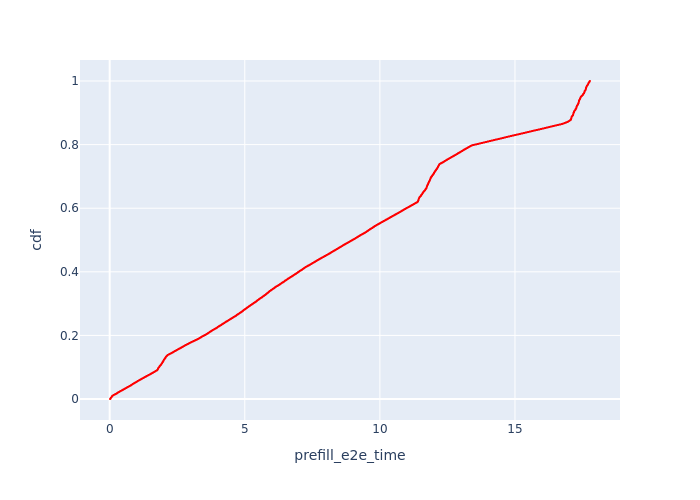

Values plotted in this chart, from the file beside it:
, Request Id, prefill_e2e_time, cdf
0, 2, 0.01123, 7.965588657001752e-05
53, 1, 0.01376, 0.0001593
52, 0, 0.01399, 0.000239
5, 17, 0.02286, 0.0003186
11, 43, 0.02337, 0.0003983
10, 42, 0.02383, 0.0004779
66, 15, 0.02441, 0.0005576
65, 14, 0.02456, 0.0006372
64, 13, 0.02465, 0.0007169
9, 40, 0.02489, 0.0007966
63, 12, 0.0251, 0.0008762
62, 11, 0.02519, 0.0009559
4, 10, 0.02523, 0.001036
8, 38, 0.02581, 0.001115
3, 9, 0.02627, 0.001195
2, 8, 0.0278, 0.001274
16, 60, 0.02803, 0.001354
61, 7, 0.02806, 0.001434
60, 6, 0.02816, 0.001513
59, 5, 0.02886, 0.001593
58, 4, 0.02928, 0.001673
1, 3, 0.02931, 0.001752
15, 59, 0.03084, 0.001832
14, 58, 0.03166, 0.001912
13, 57, 0.03236, 0.001991
79, 27, 0.03375, 0.002071
78, 26, 0.03494, 0.002151
21, 76, 0.03623, 0.00223
12, 49, 0.03714, 0.00231
7, 25, 0.03715, 0.00239
77, 24, 0.03732, 0.002469
20, 73, 0.038, 0.002549
76, 23, 0.0381, 0.002629
75, 22, 0.0387, 0.002708
74, 21, 0.03895, 0.002788
6, 20, 0.03936, 0.002868
73, 19, 0.0396, 0.002947
72, 18, 0.04105, 0.003027
71, 16, 0.04161, 0.003107
19, 66, 0.04478, 0.003186
18, 65, 0.04497, 0.003266
17, 62, 0.04533, 0.003346
26, 85, 0.04585, 0.003425
92, 36, 0.04631, 0.003505
25, 83, 0.0477, 0.003585
91, 35, 0.04921, 0.003664
90, 34, 0.0494, 0.003744
89, 33, 0.04992, 0.003823
24, 81, 0.05042, 0.003903
88, 32, 0.05085, 0.003983
87, 31, 0.05113, 0.004062
86, 30, 0.05119, 0.004142
23, 80, 0.05172, 0.004222
85, 29, 0.05223, 0.004301
84, 28, 0.05228, 0.004381
31, 97, 0.05255, 0.004461
22, 79, 0.05392, 0.00454
106, 50, 0.05408, 0.00462
30, 94, 0.05548, 0.0047
105, 48, 0.05627, 0.004779
... 12,494 more rows
